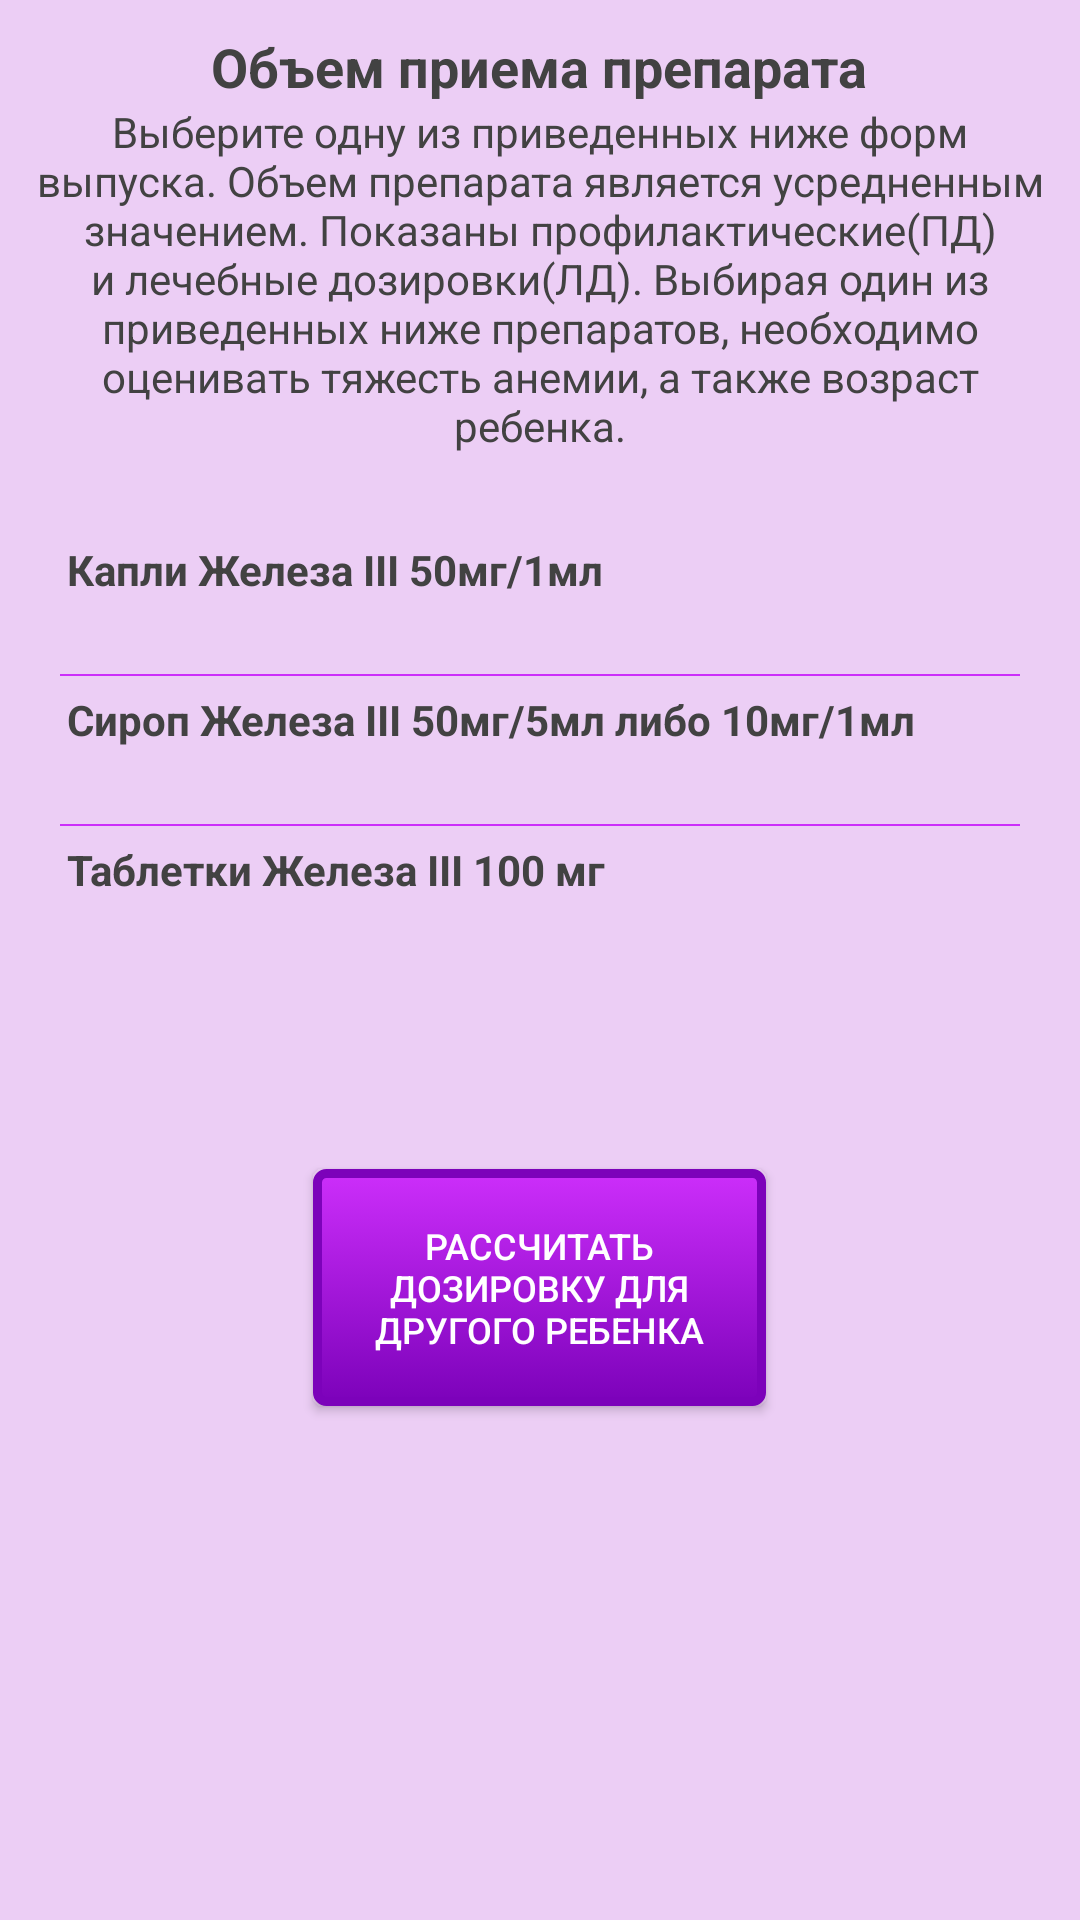

Write the Android layout XML for this screen, with the resource values it uses.
<!-- AndroidManifest.xml: application theme Theme.AppCompat.Light -->
<!-- res/layout/gem_res_maltofer.xml -->
<?xml version="1.0" encoding="utf-8"?>
<androidx.constraintlayout.widget.ConstraintLayout xmlns:android="http://schemas.android.com/apk/res/android"
    xmlns:app="http://schemas.android.com/apk/res-auto"
    xmlns:tools="http://schemas.android.com/tools"
    android:id="@+id/mal_view"
    android:layout_width="match_parent"
    android:layout_height="match_parent"
    android:background="@color/gem1"
    android:clipToPadding="false"
    android:fitsSystemWindows="true">

    <ScrollView
        android:id="@+id/scrollView1"
        android:layout_width="match_parent"
        android:layout_height="wrap_content"
        android:scrollbars="none"
        tools:ignore="MissingConstraints,ScrollViewCount">

        <LinearLayout
            android:layout_width="match_parent"
            android:layout_height="wrap_content"
            android:gravity="center"
            android:orientation="vertical"
            tools:ignore="MissingConstraints">

            <TextView
                android:id="@+id/textView11"
                android:layout_width="wrap_content"
                android:layout_height="10dp"
                tools:ignore="MissingConstraints"
                tools:layout_editor_absoluteX="169dp"
                tools:layout_editor_absoluteY="584dp" />

            <TextView
                android:id="@+id/text_mal_main"
                style="@style/MyTextStyle_weight"
                android:layout_width="wrap_content"
                android:layout_height="wrap_content"
                android:gravity="center"
                android:text="@string/text_gem_top"
                android:textStyle="bold"
                app:layout_constraintBottom_toBottomOf="parent"
                app:layout_constraintEnd_toEndOf="parent"
                app:layout_constraintStart_toStartOf="parent"
                app:layout_constraintTop_toTopOf="parent"
                app:layout_constraintVertical_bias="0.022"
                tools:ignore="MissingConstraints" />

            <TextView
                android:id="@+id/text_mal_prep"
                style="@style/MyTextStyle_1"
                android:layout_width="340dp"
                android:layout_height="wrap_content"
                android:gravity="center"
                android:text="@string/text_gem_prep"
                app:layout_constraintBottom_toBottomOf="parent"
                app:layout_constraintEnd_toEndOf="parent"
                app:layout_constraintHorizontal_bias="0.49"
                app:layout_constraintStart_toStartOf="parent"
                app:layout_constraintTop_toTopOf="parent"
                app:layout_constraintVertical_bias="0.079"
                tools:ignore="MissingConstraints" />

            <TextView
                android:id="@+id/textView105"
                android:layout_width="wrap_content"
                android:layout_height="29dp"
                tools:ignore="MissingConstraints"
                tools:layout_editor_absoluteX="169dp"
                tools:layout_editor_absoluteY="584dp" />

            <TextView
                android:id="@+id/textm1"
                style="@style/MyTextStyle_1"
                android:layout_width="315dp"
                android:layout_height="wrap_content"
                android:text="@string/text_mal_cap_50"
                android:textStyle="bold"
                app:layout_constraintBottom_toBottomOf="parent"
                app:layout_constraintEnd_toEndOf="parent"
                app:layout_constraintHorizontal_bias="0.139"
                app:layout_constraintStart_toStartOf="parent"
                app:layout_constraintTop_toTopOf="parent"
                app:layout_constraintVertical_bias="0.24" />

            <TextView
                android:id="@+id/text_mal_cap_50"
                style="@style/MyTextStyle_res"
                android:layout_width="320dp"
                android:layout_height="wrap_content"
                android:text=""
                android:textStyle="italic"
                app:layout_constraintBottom_toBottomOf="parent"
                app:layout_constraintEnd_toEndOf="parent"
                app:layout_constraintHorizontal_bias="0.493"
                app:layout_constraintStart_toStartOf="parent"
                app:layout_constraintTop_toTopOf="parent"
                app:layout_constraintVertical_bias="0.315" />

            <View
                android:layout_width="320dp"
                android:background="@color/gem3"
                android:layout_height="0.5dp"
                android:layout_margin="5dp"/>

            <TextView
                android:id="@+id/textm2"
                style="@style/MyTextStyle_1"
                android:layout_width="315dp"
                android:layout_height="wrap_content"
                android:text="@string/text_mal_sir_100"
                android:textStyle="bold"
                app:layout_constraintBottom_toBottomOf="parent"
                app:layout_constraintEnd_toEndOf="parent"
                app:layout_constraintHorizontal_bias="0.26"
                app:layout_constraintStart_toStartOf="parent"
                app:layout_constraintTop_toTopOf="parent"
                app:layout_constraintVertical_bias="0.432" />

            <TextView
                android:id="@+id/text_mal_sir_100"
                style="@style/MyTextStyle_res"
                android:layout_width="320dp"
                android:layout_height="wrap_content"
                android:text=""
                android:textStyle="italic"
                app:layout_constraintBottom_toBottomOf="parent"
                app:layout_constraintEnd_toEndOf="parent"
                app:layout_constraintHorizontal_bias="0.489"
                app:layout_constraintStart_toStartOf="parent"
                app:layout_constraintTop_toTopOf="parent"
                app:layout_constraintVertical_bias="0.536" />

            <View
                android:layout_width="320dp"
                android:background="@color/gem3"
                android:layout_height="0.5dp"
                android:layout_margin="5dp"/>

            <TextView
                android:id="@+id/textm3"
                style="@style/MyTextStyle_1"
                android:layout_width="315dp"
                android:layout_height="wrap_content"
                android:text="@string/text_mal_tab_100"
                android:textStyle="bold"
                app:layout_constraintBottom_toBottomOf="parent"
                app:layout_constraintEnd_toEndOf="parent"
                app:layout_constraintHorizontal_bias="0.139"
                app:layout_constraintStart_toStartOf="parent"
                app:layout_constraintTop_toTopOf="parent"
                app:layout_constraintVertical_bias="0.629" />

            <TextView
                android:id="@+id/text_mal_tab_100"
                style="@style/MyTextStyle_res"
                android:layout_width="320dp"
                android:layout_height="wrap_content"
                android:text=""
                android:textStyle="italic"
                app:layout_constraintBottom_toBottomOf="parent"
                app:layout_constraintEnd_toEndOf="parent"
                app:layout_constraintHorizontal_bias="0.45"
                app:layout_constraintStart_toStartOf="parent"
                app:layout_constraintTop_toTopOf="parent"
                app:layout_constraintVertical_bias="0.785" />

            <TextView
                android:id="@+id/textView109"
                android:layout_width="wrap_content"
                android:layout_height="70dp"
                tools:ignore="MissingConstraints"
                tools:layout_editor_absoluteX="169dp"
                tools:layout_editor_absoluteY="584dp" />

            <Button
                android:id="@+id/button_else_mal"
                style="@style/MyTextStyle_button_gem_else"
                android:layout_width="151dp"
                android:layout_height="79dp"
                android:background="@drawable/custom_but_gem"
                android:text="@string/button_amox_any"
                app:layout_constraintBottom_toBottomOf="parent"
                app:layout_constraintEnd_toEndOf="parent"
                app:layout_constraintStart_toStartOf="parent"
                app:layout_constraintTop_toTopOf="parent"
                app:layout_constraintVertical_bias="0.95"
                tools:ignore="MissingConstraints,SmallSp" />

            <TextView
                android:id="@+id/textView110"
                android:layout_width="93dp"
                android:layout_height="47dp"
                tools:ignore="MissingConstraints"
                tools:layout_editor_absoluteX="166dp"
                tools:layout_editor_absoluteY="686dp" />


        </LinearLayout>
    </ScrollView>

</androidx.constraintlayout.widget.ConstraintLayout>
<!-- resources referenced by this layout -->
<resources>
  <color name="gem1">#ECCEF5</color>
  <color name="gem3">#CC2EFA</color>
  <!-- drawable custom_but_gem (drawable) -->
  <?xml version="1.0" encoding="utf-8"?>
  <selector
      xmlns:android="http://schemas.android.com/apk/res/android">
  
      <item android:state_pressed="true" >
          <shape>
              <gradient
                  android:startColor="@color/gem2"
                  android:endColor="@color/gem1"
                  android:angle="270" />
              <stroke
                  android:width="3dp"
                  android:color="@color/gem3" />
              <corners
                  android:radius="3dp" />
              <padding
                  android:left="10dp"
                  android:top="10dp"
                  android:right="10dp"
                  android:bottom="10dp" />
          </shape>
      </item>
  
      <item android:state_focused="true" >
          <shape>
              <gradient
                  android:endColor="@color/gem2"
                  android:startColor="@color/gem1"
                  android:angle="270" />
              <stroke
                  android:width="3dp"
                  android:color="@color/gem3" />
              <corners
                  android:radius="3dp" />
              <padding
                  android:left="10dp"
                  android:top="10dp"
                  android:right="10dp"
                  android:bottom="10dp" />
          </shape>
      </item>
  
      <item>
          <shape>
              <gradient
                  android:endColor="@color/gem4"
                  android:startColor="@color/gem3"
                  android:angle="270" />
              <stroke
                  android:width="3dp"
                  android:color="@color/gem4" />
              <corners
                  android:radius="3dp" />
              <padding
                  android:left="10dp"
                  android:top="10dp"
                  android:right="10dp"
                  android:bottom="10dp" />
          </shape>
      </item>
  </selector>
  <string name="button_amox_any">Расcчитать дозировку для другого ребенка</string>
  <string name="text_gem_prep">Выберите одну из приведенных ниже форм выпуска. Объем препарата является усредненным значением. Показаны профилактические(ПД) и лечебные дозировки(ЛД). Выбирая один из приведенных ниже препаратов, необходимо оценивать тяжесть анемии, а также возраст ребенка.</string>
  <string name="text_gem_top">Объем приема препарата</string>
  <string name="text_mal_cap_50">Капли Железа III 50мг/1мл</string>
  <string name="text_mal_sir_100">Сироп Железа III 50мг/5мл либо 10мг/1мл</string>
  <string name="text_mal_tab_100">Таблетки Железа III 100 мг</string>
  <style name="MyTextStyle_1">
          <item name="android:textSize">14dp</item>
          <item name="android:textColor">#424242</item>
      </style>
  <style name="MyTextStyle_button_gem_else">
          <item name="android:textSize">12dp</item>
          <item name="android:textColor">#FFFFFF</item>
      </style>
  <style name="MyTextStyle_res">
          <item name="android:textSize">15dp</item>
          <item name="android:textColor">#424242</item>
      </style>
  <style name="MyTextStyle_weight">
          <item name="android:textSize">18dp</item>
          <item name="android:textColor">#424242</item>
      </style>
  <color name="gem2">#E2A9F3</color>
  <color name="gem4">#7C02BA</color>
</resources>
